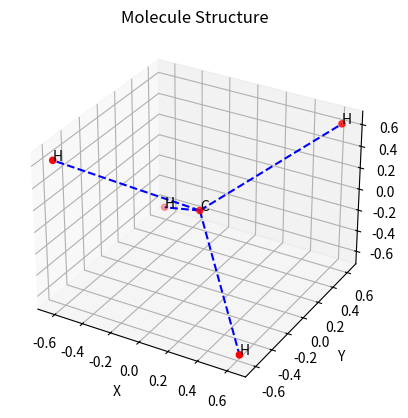
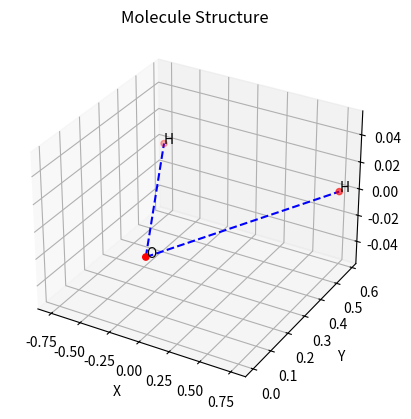
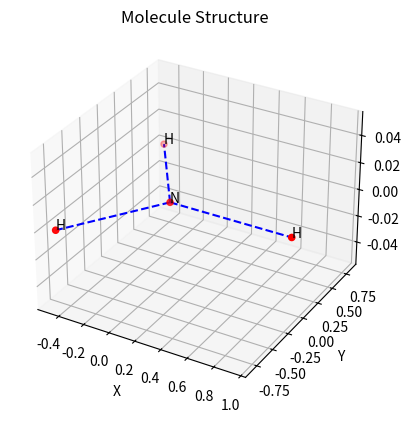
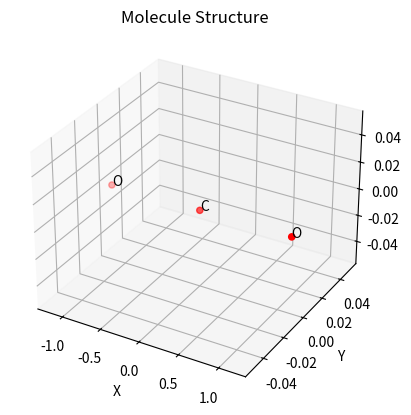
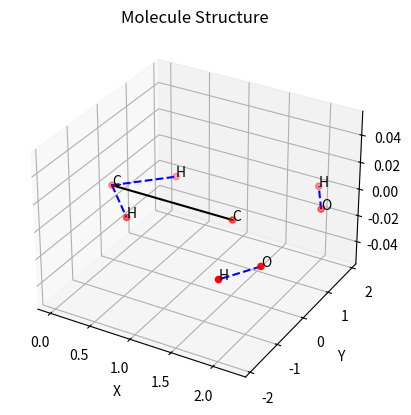
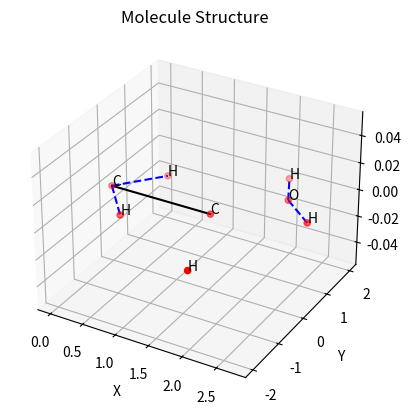

These figures' Python source, in order:
import numpy as np
import matplotlib.pyplot as plt
from mpl_toolkits.mplot3d import Axes3D

def plot_molecule(atoms, coordinates):
    # 원자 간 거리 계산
    def calculate_distance(coords1, coords2):
        return np.sqrt(np.sum((coords1 - coords2)**2))

    distances = []
    for i in range(len(coordinates)):
        for j in range(i+1, len(coordinates)):
            distances.append(calculate_distance(coordinates[i], coordinates[j]))

    print("원자 간 거리:")
    print(distances)

    # 간단한 에너지 계산
    bond_energies = {'C-H': 413, 'H-H': 436, 'O-H': 463, 'N-H': 391}
    total_energy = 0
    for distance in distances:
        if distance < 1.1:
            if atoms[0] == 'C':
                bond_type = 'C-H'
            elif atoms[0] == 'O':
                bond_type = 'O-H'
            elif atoms[0] == 'N':
                bond_type = 'N-H'
        else:
            bond_type = 'H-H'
        total_energy += bond_energies[bond_type]

    print("총 에너지:", total_energy, "kJ/mol")

    # 3D 플롯 생성
    fig = plt.figure()
    ax = fig.add_subplot(111, projection='3d')

    # 원자 위치 플롯
    ax.scatter(coordinates[:,0], coordinates[:,1], coordinates[:,2], c='r', marker='o')

    # 원자 라벨 표시
    for i, atom in enumerate(atoms):
        ax.text(coordinates[i,0], coordinates[i,1], coordinates[i,2], atom)

    # 결합선 추가
    for i in range(len(coordinates)):
        for j in range(i+1, len(coordinates)):
            distance = calculate_distance(coordinates[i], coordinates[j])
            if atoms[i] == 'C' and atoms[j] == 'C':
                bond_length = 1.54  # C-C 결합 길이
            elif (atoms[i] == 'C' and atoms[j] == 'H') or (atoms[i] == 'H' and atoms[j] == 'C'):
                bond_length = 1.09  # C-H 결합 길이
            elif atoms[i] == 'O' and atoms[j] == 'H':
                bond_length = 0.96  # O-H 결합 길이
            elif atoms[i] == 'N' and atoms[j] == 'H':
                bond_length = 1.01  # N-H 결합 길이
            else:
                continue  # 다른 경우는 무시

            if distance < bond_length * 1.2:  # 결합 길이의 120% 이내
                if atoms[i] == 'H' or atoms[j] == 'H':
                    # 수소 결합
                    ax.plot([coordinates[i,0], coordinates[j,0]], [coordinates[i,1], coordinates[j,1]], [coordinates[i,2], coordinates[j,2]], color='b', linestyle='--')
                else:
                    # 공유 결합
                    ax.plot([coordinates[i,0], coordinates[j,0]], [coordinates[i,1], coordinates[j,1]], [coordinates[i,2], coordinates[j,2]], color='black', linestyle='-')

    # 축 라벨 설정
    ax.set_xlabel('X')
    ax.set_ylabel('Y')
    ax.set_zlabel('Z')
    ax.set_title('Molecule Structure')

    plt.show()

# 예시: 메탄 분자
atoms = ['C', 'H', 'H', 'H', 'H']
coordinates = np.array([[0.0, 0.0, 0.0], 
                       [0.63077, 0.63077, 0.63077],
                       [-0.63077, -0.63077, 0.63077],
                       [-0.63077, 0.63077, -0.63077],
                       [0.63077, -0.63077, -0.63077]])

plot_molecule(atoms, coordinates)

# 예시: 물 분자
atoms = ['O', 'H', 'H']
coordinates = np.array([[0.0, 0.0, 0.0],
                       [0.75735, 0.58310, 0.0],
                       [-0.75735, 0.58310, 0.0]])

plot_molecule(atoms, coordinates)

# 예시: 암모니아 분자
atoms = ['N', 'H', 'H', 'H']
coordinates = np.array([[0.0, 0.0, 0.0],
                       [0.93247, 0.0, 0.0],
                       [-0.46624, 0.80624, 0.0],
                       [-0.46624, -0.80624, 0.0]])

plot_molecule(atoms, coordinates)

# 예시: 이산화탄소 분자
atoms = ['C', 'O', 'O']
coordinates = np.array([[0.0, 0.0, 0.0],
                       [1.16, 0.0, 0.0],
                       [-1.16, 0.0, 0.0]])

plot_molecule(atoms, coordinates)

# 예시: 아세트산 분자
atoms = ['C', 'C', 'O', 'O', 'H', 'H', 'H', 'H']
coordinates = np.array([[0.0, 0.0, 0.0], 
                       [1.51, 0.0, 0.0],
                       [2.22, 1.15, 0.0],
                       [2.22, -1.15, 0.0],
                       [0.51, 0.88, 0.0],
                       [0.51, -0.88, 0.0],
                       [1.97, 1.89, 0.0],
                       [1.97, -1.89, 0.0]])

plot_molecule(atoms, coordinates)

# 예시: 에탄올 분자
atoms = ['C', 'C', 'O', 'H', 'H', 'H', 'H', 'H']
coordinates = np.array([[0.0, 0.0, 0.0],
                       [1.52, 0.0, 0.0],
                       [2.23, 1.22, 0.0],
                       [0.51, 0.89, 0.0],
                       [0.51, -0.89, 0.0],
                       [1.97, 1.99, 0.0],
                       [1.97, -1.99, 0.0],
                       [2.72, 0.63, 0.0]])

plot_molecule(atoms, coordinates)
